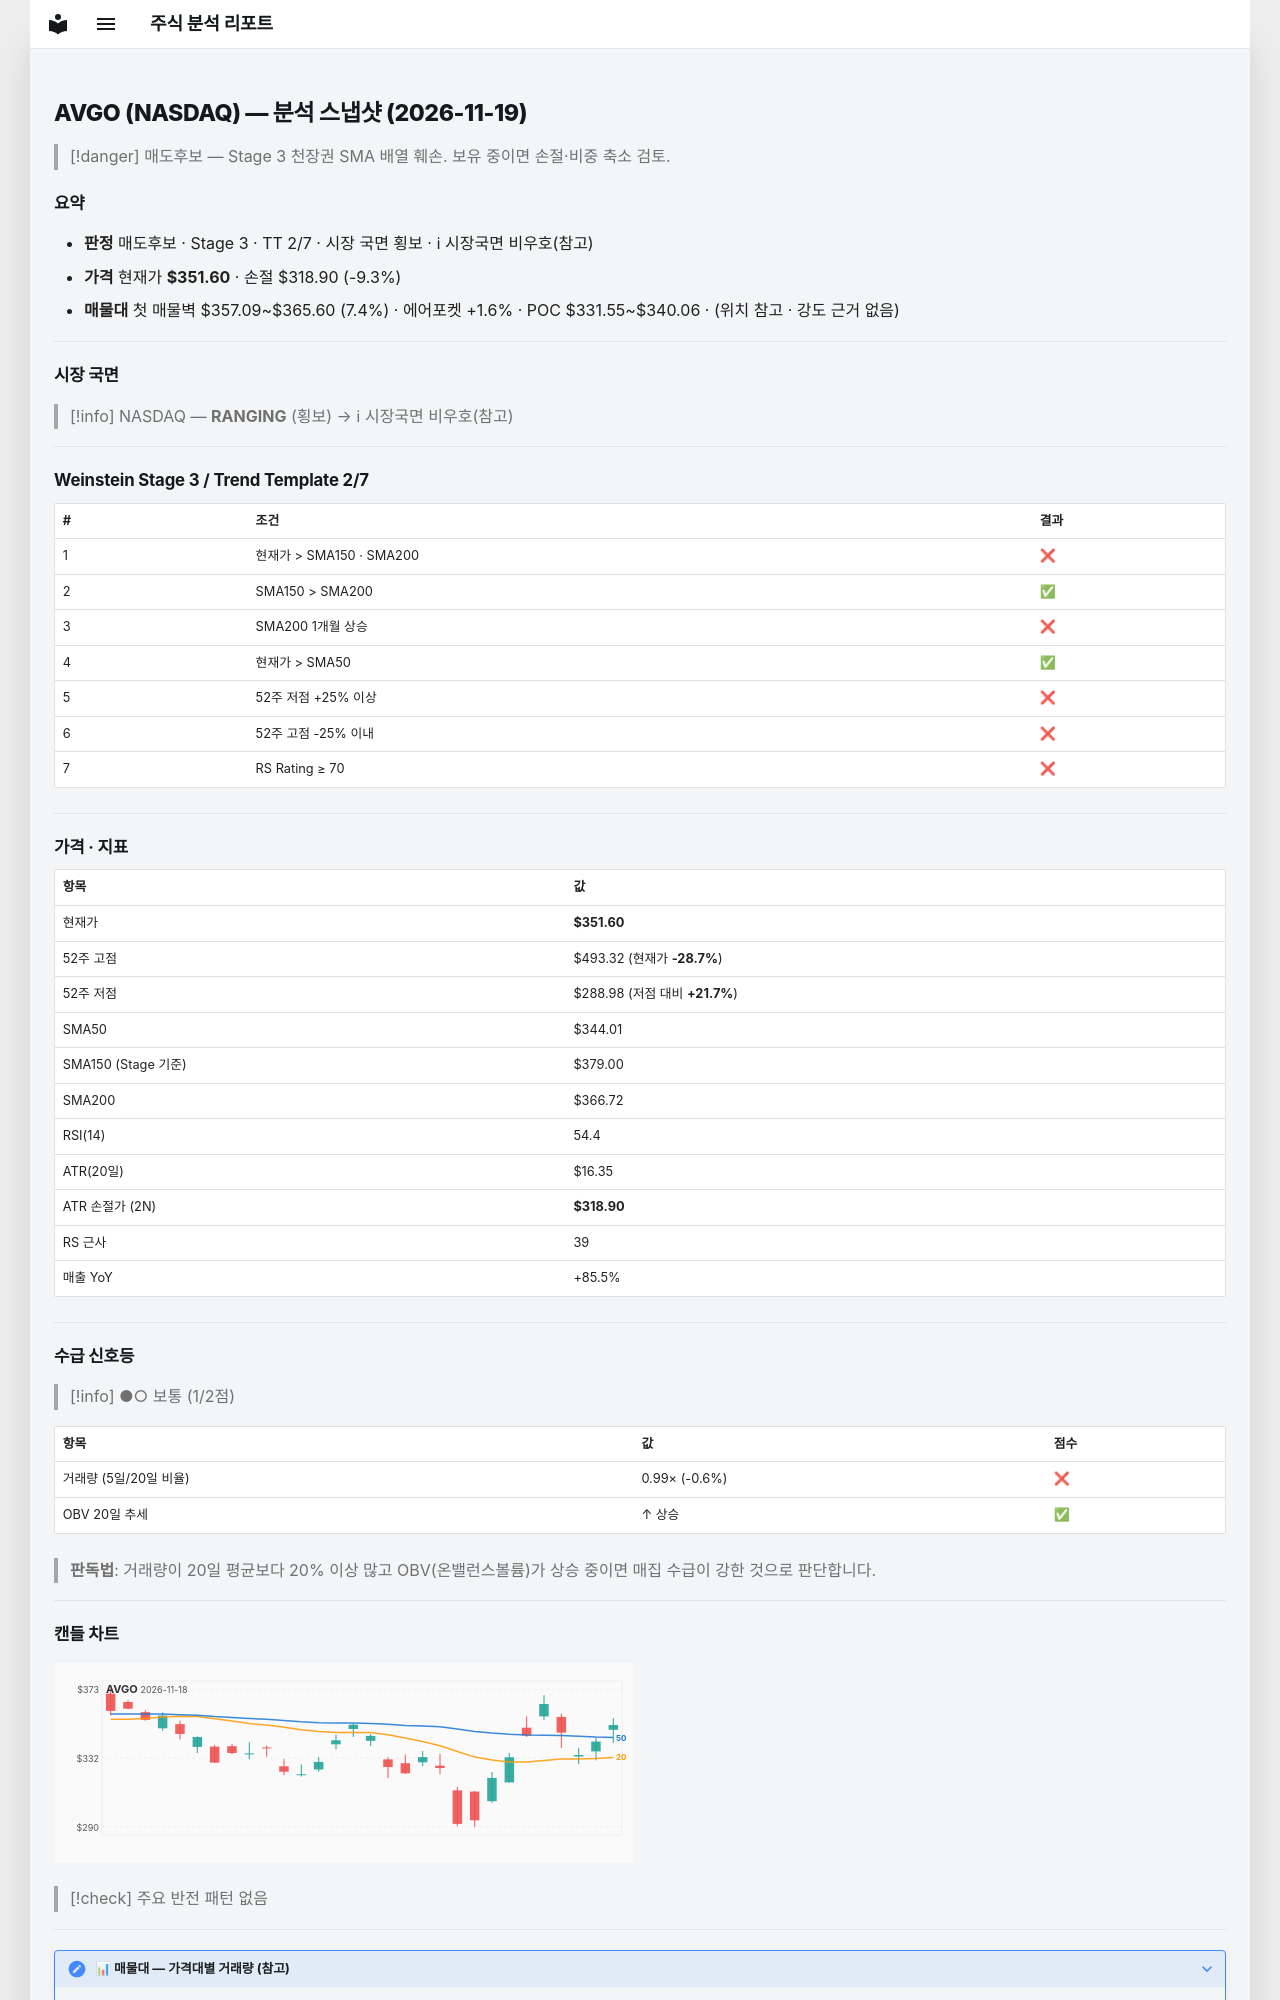

repository: soloandco/stock-reports · page: snapshots/AVGO-2026-11-19/index.html · generator: mkdocs

---
type: analysis-snapshot
title: AVGO 분석 스냅샷
ticker: AVGO
market: NASDAQ
created: 2026-11-19
updated: 2026-11-19
bar-date: 2026-11-18
verdict: 매도후보
real-rr: 2.46
sma50-gap-pct: 2.2
weekly-position: 저항대아래
weekly-overhead-price: 431.94
weekly-overhead-pct: 22.9
stage: 3
trend-template-score: 2
tt-max: 7
ma-set: sma-50-150-200
price: 351.5950012207031
stop-price: 318.90455907173595
market-regime: RANGING
supply-demand-score: 1/2
supply-demand-label: 보통
status: tracking
tags:
  - stock-agent
  - watchlist
  - AVGO
  - analysis
related:
  - "[[analysis-template]]"
---

# AVGO (NASDAQ) — 분석 스냅샷 (2026-11-19)

> [!danger] 매도후보 — Stage 3 천장권
> SMA 배열 훼손. 보유 중이면 손절·비중 축소 검토.

## 요약

- **판정** 매도후보 · Stage 3 · TT 2/7 · 시장 국면 횡보 · ℹ 시장국면 비우호(참고)
- **가격** 현재가 **$351.60** · 손절 $318.90 (-9.3%)
- **매물대** 첫 매물벽 $357.09~$365.60 (7.4%) · 에어포켓 +1.6% · POC $331.55~$340.06 · (위치 참고 · 강도 근거 없음)

---

## 시장 국면

> [!info] NASDAQ — **RANGING** (횡보) → ℹ 시장국면 비우호(참고)

---

## Weinstein Stage 3 / Trend Template 2/7

| # | 조건 | 결과 |
|---|------|------|
| 1 | 현재가 > SMA150 · SMA200 | ❌ |
| 2 | SMA150 > SMA200 | ✅ |
| 3 | SMA200 1개월 상승 | ❌ |
| 4 | 현재가 > SMA50 | ✅ |
| 5 | 52주 저점 +25% 이상 | ❌ |
| 6 | 52주 고점 -25% 이내 | ❌ |
| 7 | RS Rating ≥ 70 | ❌ |

---

## 가격 · 지표

| 항목 | 값 |
|------|---|
| 현재가 | **$351.60** |
| 52주 고점 | $493.32 (현재가 **-28.7%**) |
| 52주 저점 | $288.98 (저점 대비 **+21.7%**) |
| SMA50 | $344.01 |
| SMA150 (Stage 기준) | $379.00 |
| SMA200 | $366.72 |
| RSI(14) | 54.4 |
| ATR(20일) | $16.35 |
| ATR 손절가 (2N) | **$318.90** |
| RS 근사 | 39 |
| 매출 YoY | +85.5% |

---
## 수급 신호등

> [!info] ●○ 보통 (1/2점)

| 항목 | 값 | 점수 |
|------|------|------|
| 거래량 (5일/20일 비율) | 0.99× (-0.6%) | ❌ |
| OBV 20일 추세 | ↑ 상승 | ✅ |

> **판독법**: 거래량이 20일 평균보다 20% 이상 많고 OBV(온밸런스볼륨)가 상승 중이면 매집 수급이 강한 것으로 판단합니다.

---
